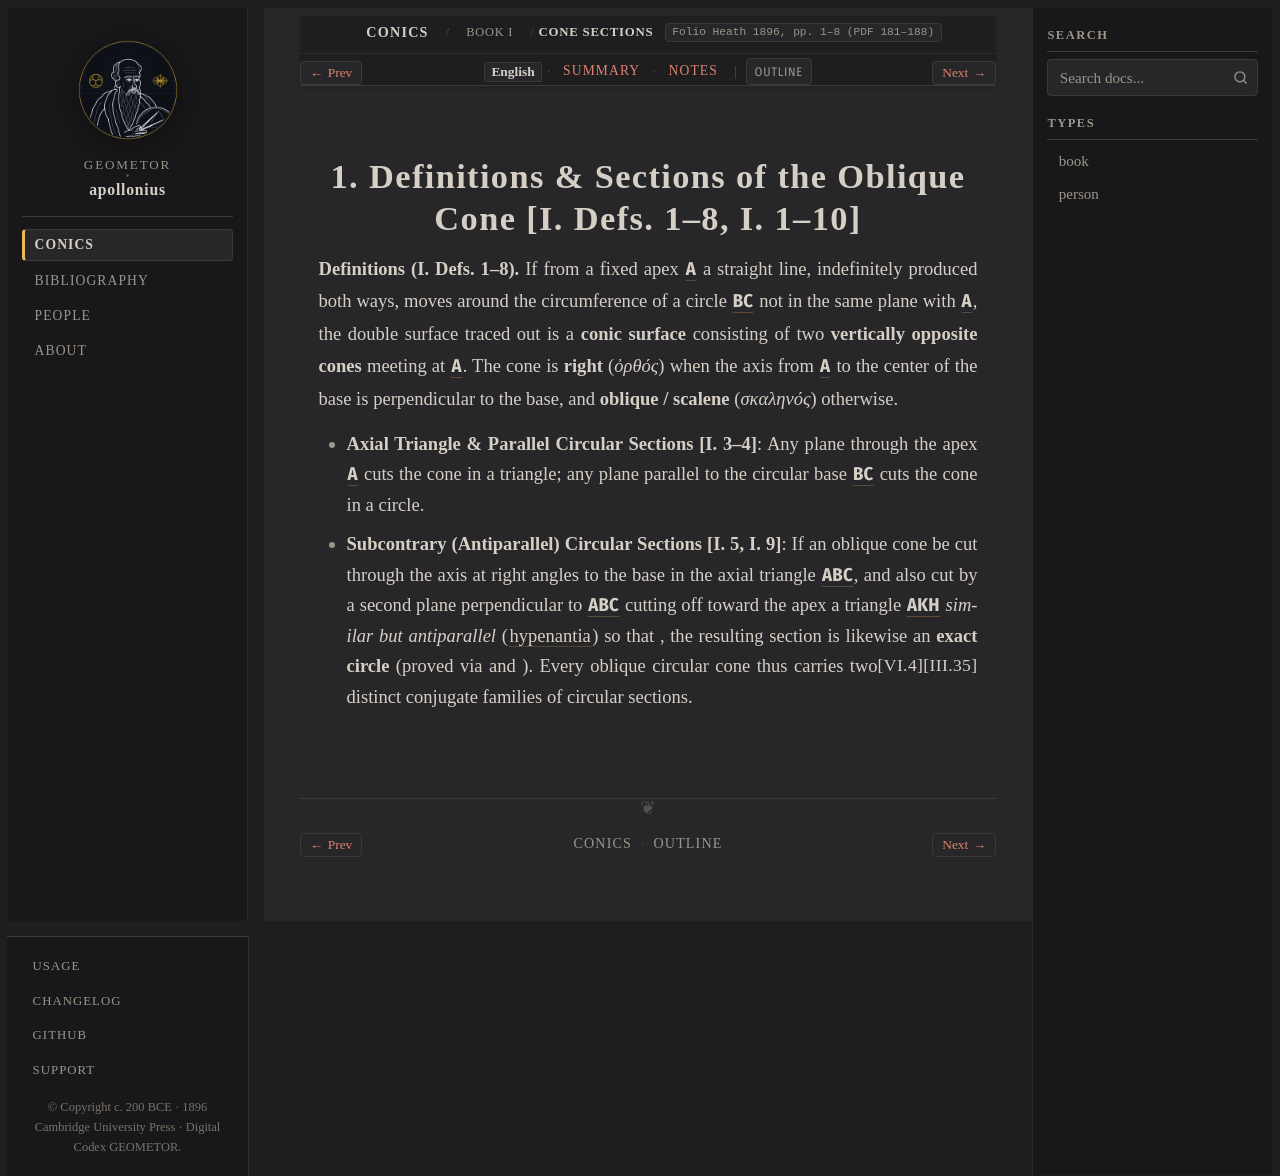

repository: geometor/apollonius · page: conics/book_01/sec_01_cone_sections/index.html · generator: sphinx

:layout: book
:canonical_id: I.1–10
:breadcrumb_title: Cone Sections
:order: 1
:folio: Heath 1896, pp. 1–8 (PDF 181–188)
:tracks: English: index | Summary: summary | Notes: notes
:hero: /_static/figures/fig_oblique_cone_sections.svg

.. _conc-i-1-10-cone:

.. folio:: Heath 1896, pp. 1–8 (PDF 181–188)

1. Definitions & Sections of the Oblique Cone [I. Defs. 1–8, I. 1–10]
=====================================================================

**Definitions (I. Defs. 1–8).** If from a fixed apex :g:`A` a straight line, indefinitely produced both ways, moves around the circumference of a circle :g:`BC` not in the same plane with :g:`A`, the double surface traced out is a **conic surface** consisting of two **vertically opposite cones** meeting at :g:`A`. The cone is **right** (*ὀρθός*) when the axis from :g:`A` to the center of the base is perpendicular to the base, and **oblique / scalene** (*σκαληνός*) otherwise.

* **Axial Triangle & Parallel Circular Sections [I. 3–4]**: Any plane through the apex :g:`A` cuts the cone in a triangle; any plane parallel to the circular base :g:`BC` cuts the cone in a circle.
* **Subcontrary (Antiparallel) Circular Sections [I. 5, I. 9]**: If an oblique cone be cut through the axis at right angles to the base in the axial triangle :g:`ABC`, and also cut by a second plane perpendicular to :g:`ABC` cutting off toward the apex a triangle :g:`AKH` *similar but antiparallel* (:term:`hypenantia <hypenantia>`) so that :eq:`\angle AKH = \angle ABC`, the resulting section is likewise an **exact circle** (proved via :just:`III.35` and :just:`VI.4`). Every oblique circular cone thus carries two distinct conjugate families of circular sections.

.. toctree::
   :hidden:

   summary
   notes
